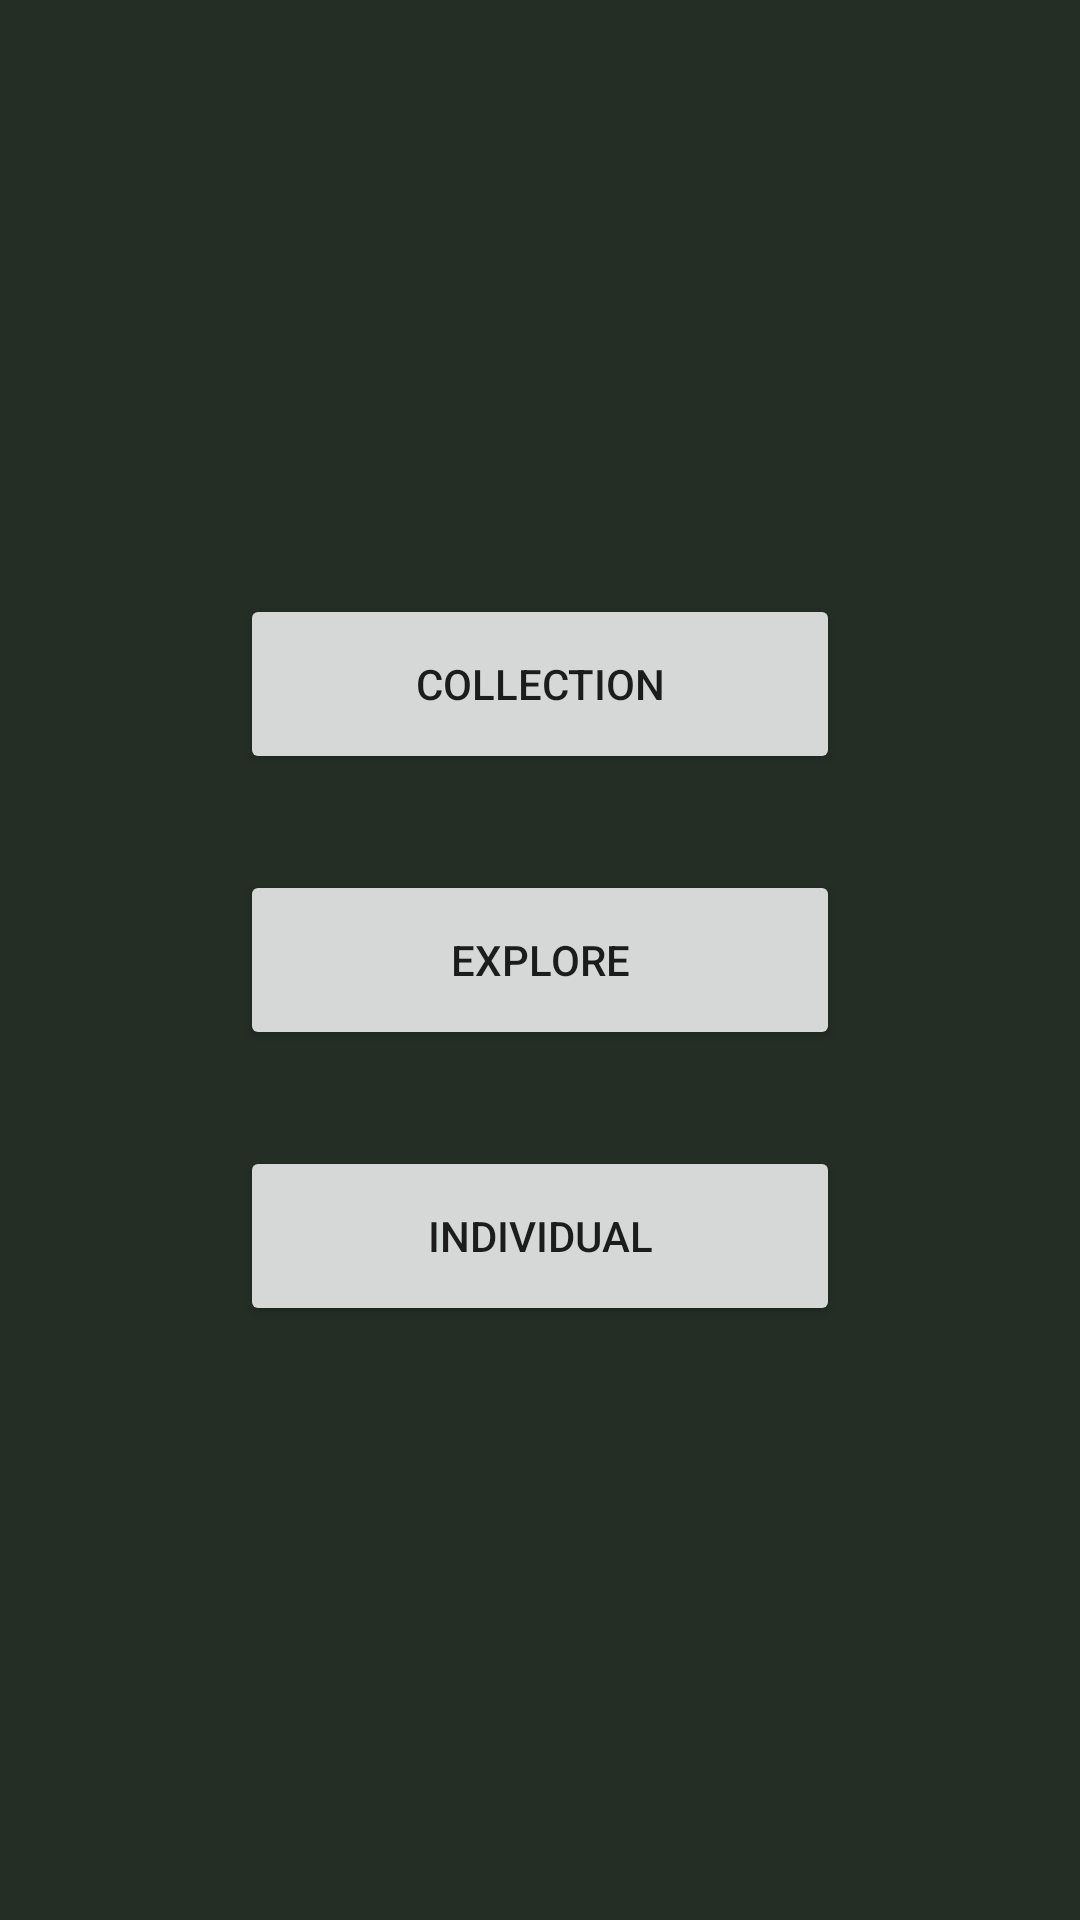

Android layout source for this screen:
<!-- AndroidManifest.xml: application theme Theme.ArcheoTechAR -->
<!-- res/layout/activity_home.xml -->
<?xml version="1.0" encoding="utf-8"?>
<LinearLayout xmlns:android="http://schemas.android.com/apk/res/android"
    xmlns:app="http://schemas.android.com/apk/res-auto"
    xmlns:tools="http://schemas.android.com/tools"
    android:layout_width="match_parent"
    android:layout_height="match_parent"
    tools:context=".helloar.HomeActivity"
    android:background="#242E25"
    android:orientation="vertical"
    android:gravity="center">

    <Button
        android:id="@+id/button_collection"
        android:layout_width="wrap_content"
        android:layout_height="wrap_content"
        android:text="Collection"
        android:layout_marginBottom="32dp"
        android:minWidth="200dp"
        android:minHeight="60dp"/>

    <Button
        android:id="@+id/button_explore"
        android:layout_width="wrap_content"
        android:layout_height="wrap_content"
        android:text="Explore"
        android:layout_marginBottom="32dp"
        android:minWidth="200dp"
        android:minHeight="60dp"/>

    <Button
        android:id="@+id/button_individual"
        android:layout_width="wrap_content"
        android:layout_height="wrap_content"
        android:text="Individual"
        android:minWidth="200dp"
        android:minHeight="60dp"/>

</LinearLayout>
<!-- resources referenced by this layout -->
<resources>
  <style name="Theme.ArcheoTechAR" parent="Theme.MaterialComponents.DayNight.DarkActionBar">
          
          <item name="colorPrimary">@color/purple_500</item>
          <item name="colorPrimaryVariant">@color/purple_700</item>
          <item name="colorOnPrimary">@color/white</item>
          
          <item name="colorSecondary">@color/teal_200</item>
          <item name="colorSecondaryVariant">@color/teal_700</item>
          <item name="colorOnSecondary">@color/black</item>
          
          <item name="android:statusBarColor">?attr/colorPrimaryVariant</item>
          
      </style>
  <!-- not gathered from this repository: default colours our renderer supplied (Android Studio template values) -->
  <color name="purple_500">#FF6200EE</color>
  <color name="purple_700">#FF3700B3</color>
  <color name="teal_200">#FF03DAC5</color>
  <color name="teal_700">#FF018786</color>
  <color name="black">#FF000000</color>
  <color name="white">#FFFFFFFF</color>
</resources>
